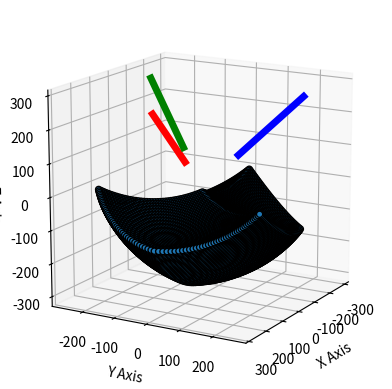

Recreate this plot in Python.
import numpy as np
from numpy import sqrt, dot, cross                       
from numpy.linalg import norm
import matplotlib.pyplot as plt

PI = np.pi


### set parameters
'''
### IGUS deltarobot
 - carriage stroke: 146 mm
 - carriage stroke start: 170 mm
 - link length: 400 mm
'''
# define carriage stroke
carriage_stroke = 250
carriage_stroke_start = 140
# define link lengths
link_length = 400

def main():
    # define rails vectors
    rail_1_versor = np.array([1, 0, 1])*np.cos(PI/4)
    rail_1_versor = rail_1_versor / norm(rail_1_versor)

    rail_2_versor = np.array([-np.sin(PI/6), -np.cos(PI/6), 1])*np.cos(PI/4)
    rail_2_versor = rail_2_versor / norm(rail_2_versor)

    rail_3_versor = np.array([-np.sin(PI/6), np.cos(PI/6), 1])*np.cos(PI/4)
    rail_3_versor = rail_3_versor / norm(rail_3_versor)

    print(rail_1_versor)
    print(rail_2_versor)
    print(rail_3_versor)

    carriage_stroke_end = carriage_stroke_start + carriage_stroke


    # define simulation variables
    carriage_step = 6       # each carriage moves every 1 mm
    n_carriage_steps = int(carriage_stroke / carriage_step)


    # define all possible carriage positions
    carriage_1_steps = np.linspace(carriage_stroke_start, carriage_stroke_end, n_carriage_steps).reshape(-1, 1)
    carriage_1_steps = carriage_1_steps * rail_1_versor
    
    carriage_2_steps = np.linspace(carriage_stroke_start, carriage_stroke_end, n_carriage_steps).reshape(-1, 1)
    carriage_2_steps = carriage_2_steps * rail_2_versor
    
    carriage_3_steps = np.linspace(carriage_stroke_start, carriage_stroke_end, n_carriage_steps).reshape(-1, 1)
    carriage_3_steps = carriage_3_steps * rail_3_versor

    # define plot datas
    ws_points = np.empty((n_carriage_steps**3, 3))
    index = 0
    
    # get all combinations
    for C1 in carriage_1_steps:
        for C2 in carriage_2_steps:
            for C3 in carriage_3_steps:
                # compute forward kinematics
                P = three_spheres_intersection(C1, C2, C3, link_length)
                ws_points[index, :] = P
                index += 1
        print(f"[{int(100*index/n_carriage_steps**3)} %] completed")


    ## plot data
    # Create a 3D plot
    fig = plt.figure()
    ax = fig.add_subplot(111, projection='3d')

    # Plot the points
    ax.scatter(ws_points[:, 0], ws_points[:, 1], ws_points[:, 2], 
               ('g', 'o'),
               edgecolors='k', 
               alpha=1)
    
    # Plot the rails
    ax.plot(carriage_1_steps[:, 0], carriage_1_steps[:, 1], carriage_1_steps[:, 2], "r", linestyle='-', linewidth=5)
    ax.plot(carriage_2_steps[:, 0], carriage_2_steps[:, 1], carriage_2_steps[:, 2], "g", linestyle='-', linewidth=5)
    ax.plot(carriage_3_steps[:, 0], carriage_3_steps[:, 1], carriage_3_steps[:, 2], "b", linestyle='-', linewidth=5)

    # Label axes
    ax.set_xlabel('X Axis')
    ax.set_ylabel('Y Axis')
    ax.set_zlabel('Z Axis')

    # Show the plot
    ax.view_init(elev=15, azim=30)
    ax.set_box_aspect([1,1,1])
    plt.show()

    return



# Find the intersection of three spheres
# C1,C2,C3 are the centers, link_length,link_length,link_length are the radii       
def three_spheres_intersection(C1, C2, C3, link_length):                      
    temC1 = C2-C1                                        
    e_x = temC1/norm(temC1)                              
    temC2 = C3-C1                                        
    i = dot(e_x,temC2)                                   
    temC3 = temC2 - i*e_x                                
    e_y = temC3/norm(temC3)                              
    e_z = cross(e_x,e_y)                                 
    d = norm(C2-C1)                                      
    j = dot(e_y,temC2)                                   
    x = d*d / (2*d)
    y = (-2*i*x + i*i + j*j) / (2*j)       
    temp4 = link_length*link_length - x*x - y*y
    if temp4<0:
        raise Exception("The three spheres do not intersect!")
    z = sqrt(temp4)

    p_12_a = C1 + x*e_x + y*e_y + z*e_z
    p_12_b = C1 + x*e_x + y*e_y - z*e_z
    if p_12_a[2] < p_12_b[2]:
        P = p_12_a
    else:
        P = p_12_b

    return P



if __name__ == "__main__":
    main()


